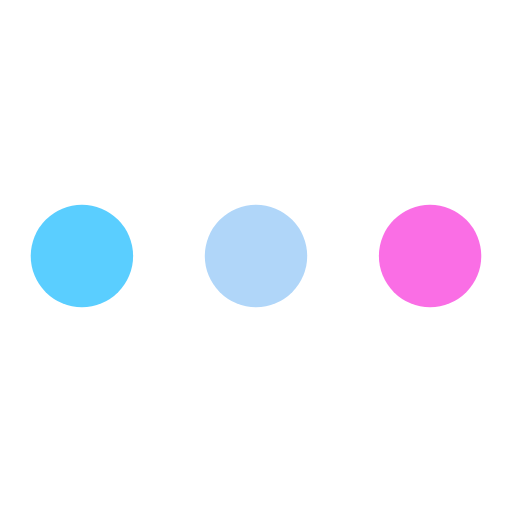
t = 0.00 s
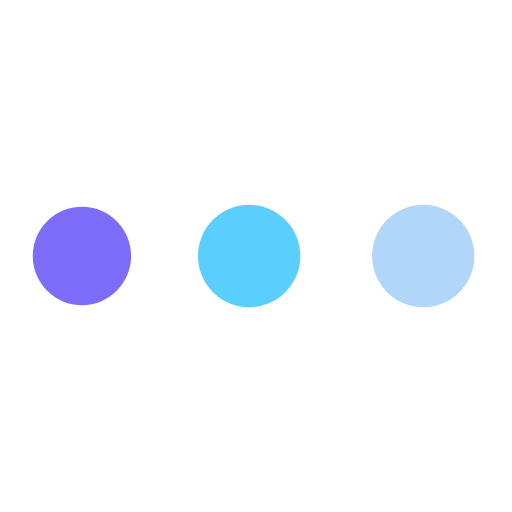
t = 0.19 s
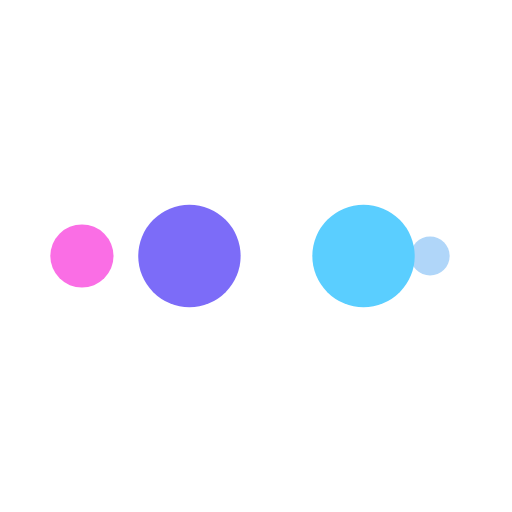
t = 0.31 s
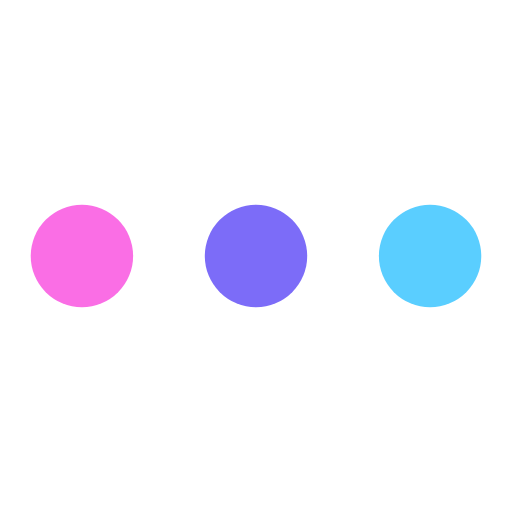
t = 0.50 s
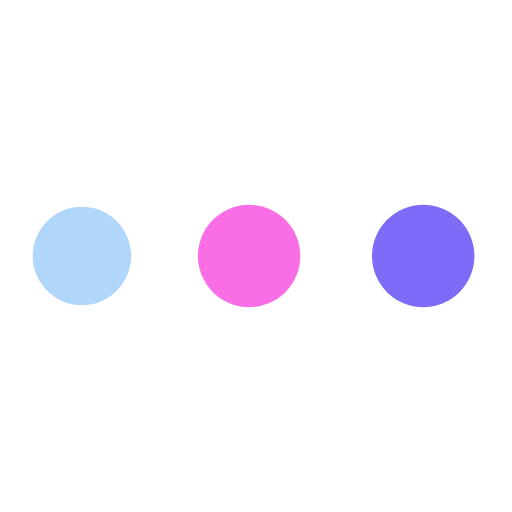
t = 0.69 s
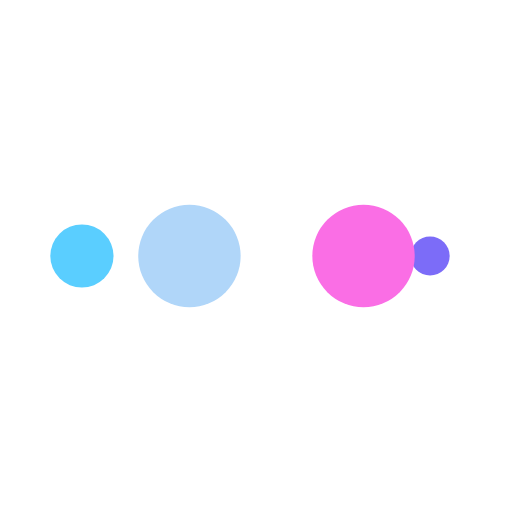
t = 0.81 s

The animated SVG that drew these frames (rendered in a browser with its animation timeline set to each time). Animation: 10 SMIL elements (animate=10); one cycle of 1.00 s, repeats indefinitely.

<?xml version="1.0" encoding="utf-8"?>
<svg xmlns="http://www.w3.org/2000/svg" xmlns:xlink="http://www.w3.org/1999/xlink" style="margin:auto;display:block;" width="200px" height="200px" viewBox="0 0 100 100" preserveAspectRatio="xMidYMid">
  <circle cx="84" cy="50" r="10" fill="#fa6ee5">
	<animate attributeName="r" repeatCount="indefinite" dur="0.25s" calcMode="spline" keyTimes="0;1" values="10;0" keySplines="0 0.5 0.5 1" begin="0s"></animate>
	<animate attributeName="fill" repeatCount="indefinite" dur="1s" calcMode="discrete" keyTimes="0;0.25;0.5;0.75;1" values="#fa6ee5;#b0d6f9;#5aceff;#7c6cf8;#fa6ee5" begin="0s"></animate>
  </circle><circle cx="16" cy="50" r="10" fill="#fa6ee5">
  <animate attributeName="r" repeatCount="indefinite" dur="1s" calcMode="spline" keyTimes="0;0.25;0.5;0.75;1" values="0;0;10;10;10" keySplines="0 0.5 0.5 1;0 0.5 0.5 1;0 0.5 0.5 1;0 0.5 0.5 1" begin="0s"></animate>
  <animate attributeName="cx" repeatCount="indefinite" dur="1s" calcMode="spline" keyTimes="0;0.25;0.5;0.75;1" values="16;16;16;50;84" keySplines="0 0.5 0.5 1;0 0.5 0.5 1;0 0.5 0.5 1;0 0.5 0.5 1" begin="0s"></animate>
</circle><circle cx="50" cy="50" r="10" fill="#7c6cf8">
  <animate attributeName="r" repeatCount="indefinite" dur="1s" calcMode="spline" keyTimes="0;0.25;0.5;0.75;1" values="0;0;10;10;10" keySplines="0 0.5 0.5 1;0 0.5 0.5 1;0 0.5 0.5 1;0 0.5 0.5 1" begin="-0.25s"></animate>
  <animate attributeName="cx" repeatCount="indefinite" dur="1s" calcMode="spline" keyTimes="0;0.25;0.5;0.75;1" values="16;16;16;50;84" keySplines="0 0.5 0.5 1;0 0.5 0.5 1;0 0.5 0.5 1;0 0.5 0.5 1" begin="-0.25s"></animate>
</circle><circle cx="84" cy="50" r="10" fill="#5aceff">
  <animate attributeName="r" repeatCount="indefinite" dur="1s" calcMode="spline" keyTimes="0;0.25;0.5;0.75;1" values="0;0;10;10;10" keySplines="0 0.5 0.5 1;0 0.5 0.5 1;0 0.5 0.5 1;0 0.5 0.5 1" begin="-0.5s"></animate>
  <animate attributeName="cx" repeatCount="indefinite" dur="1s" calcMode="spline" keyTimes="0;0.25;0.5;0.75;1" values="16;16;16;50;84" keySplines="0 0.5 0.5 1;0 0.5 0.5 1;0 0.5 0.5 1;0 0.5 0.5 1" begin="-0.5s"></animate>
</circle><circle cx="16" cy="50" r="10" fill="#b0d6f9">
  <animate attributeName="r" repeatCount="indefinite" dur="1s" calcMode="spline" keyTimes="0;0.25;0.5;0.75;1" values="0;0;10;10;10" keySplines="0 0.5 0.5 1;0 0.5 0.5 1;0 0.5 0.5 1;0 0.5 0.5 1" begin="-0.75s"></animate>
  <animate attributeName="cx" repeatCount="indefinite" dur="1s" calcMode="spline" keyTimes="0;0.25;0.5;0.75;1" values="16;16;16;50;84" keySplines="0 0.5 0.5 1;0 0.5 0.5 1;0 0.5 0.5 1;0 0.5 0.5 1" begin="-0.75s"></animate>
</circle>
</svg>
